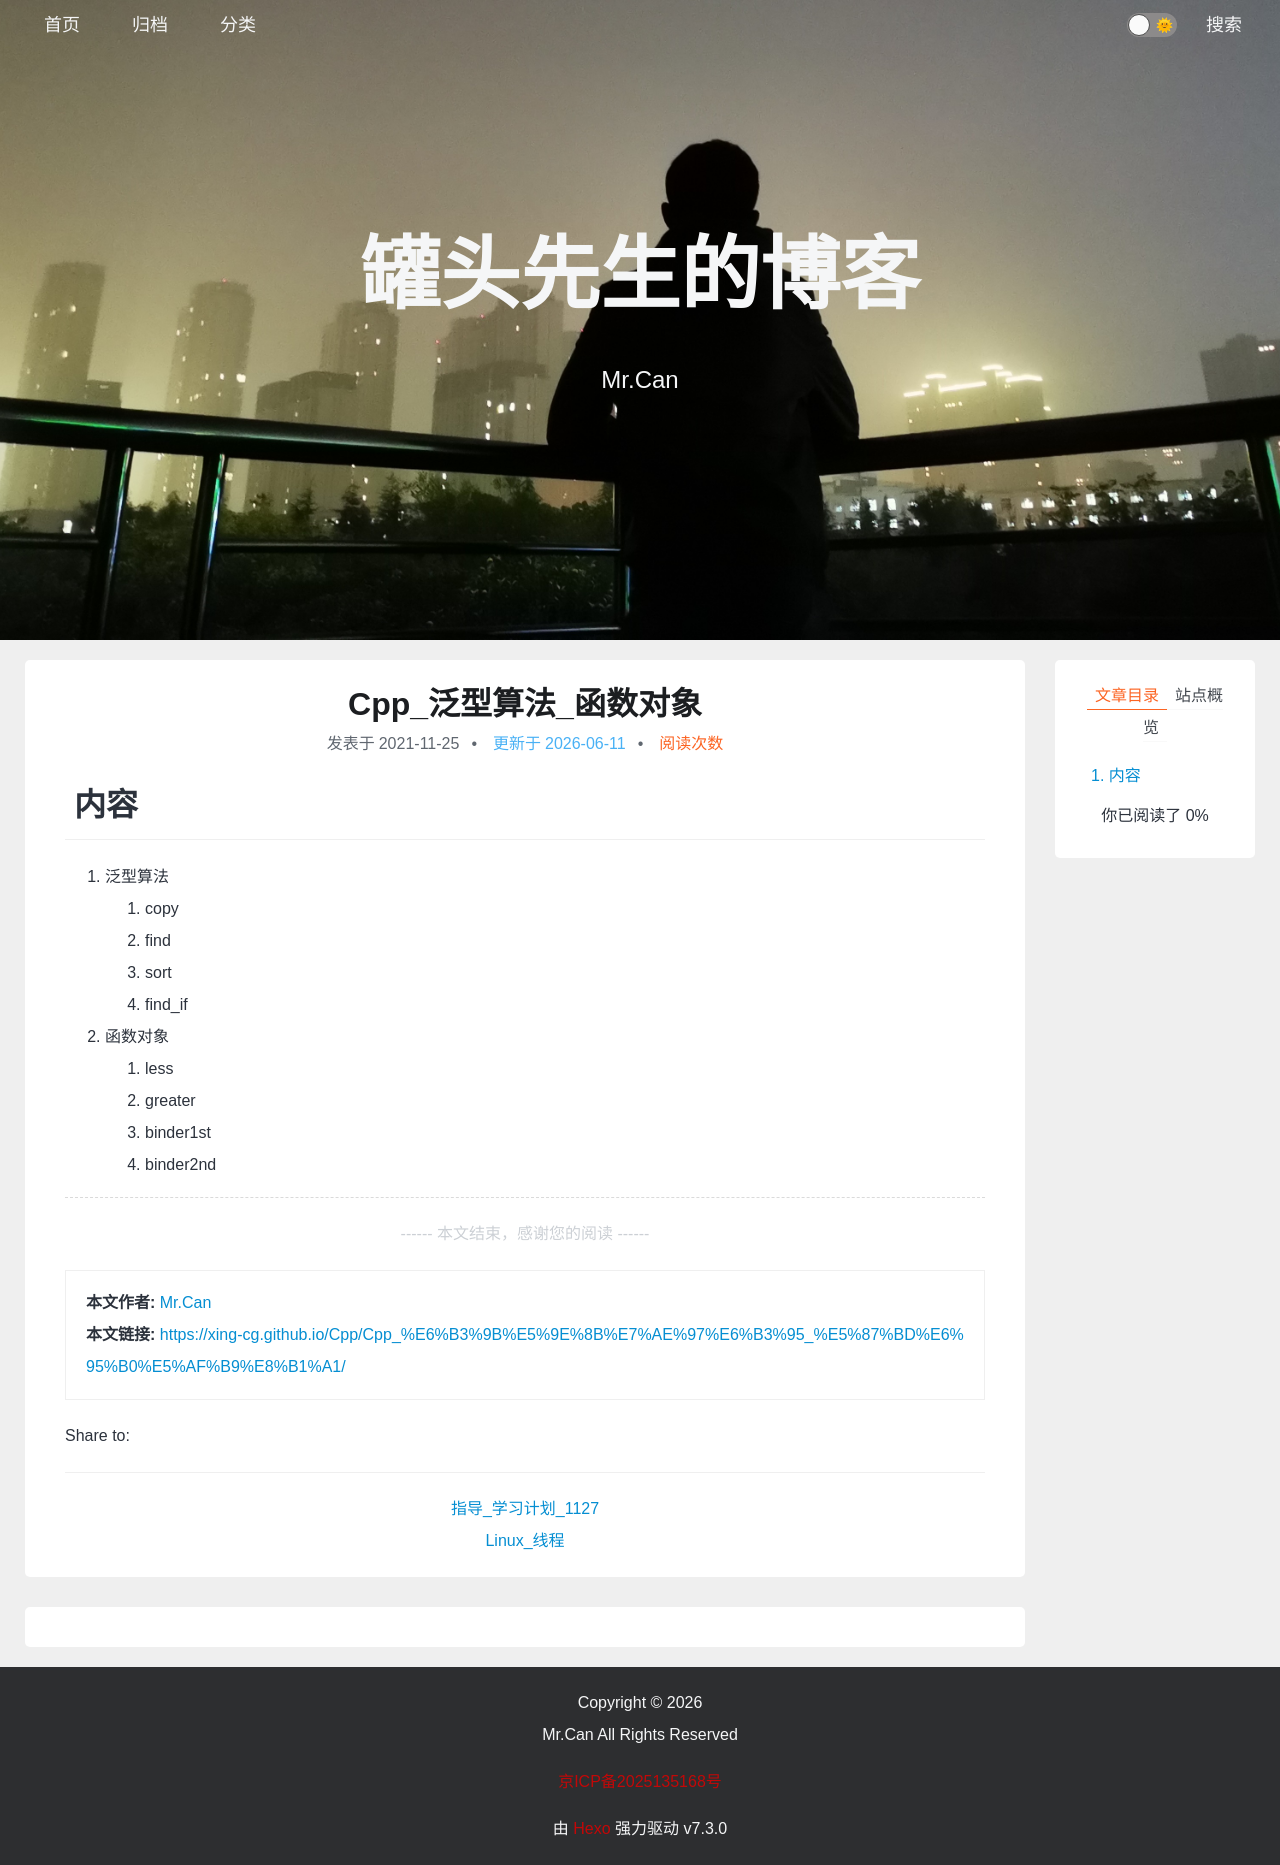

repository: xing-cg/xing-cg.github.io · page: Cpp/Cpp_泛型算法_函数对象/index.html · generator: jekyll

---
title: Cpp_泛型算法_函数对象
categories:
  - - Cpp
tags: 
date: 2021/11/25
update: 
comments: 
published:
---
# 内容

1. 泛型算法
    1. copy
    2. find
    3. sort
    4. find_if
2. 函数对象
    1. less
    2. greater
    3. binder1st
    4. binder2nd
